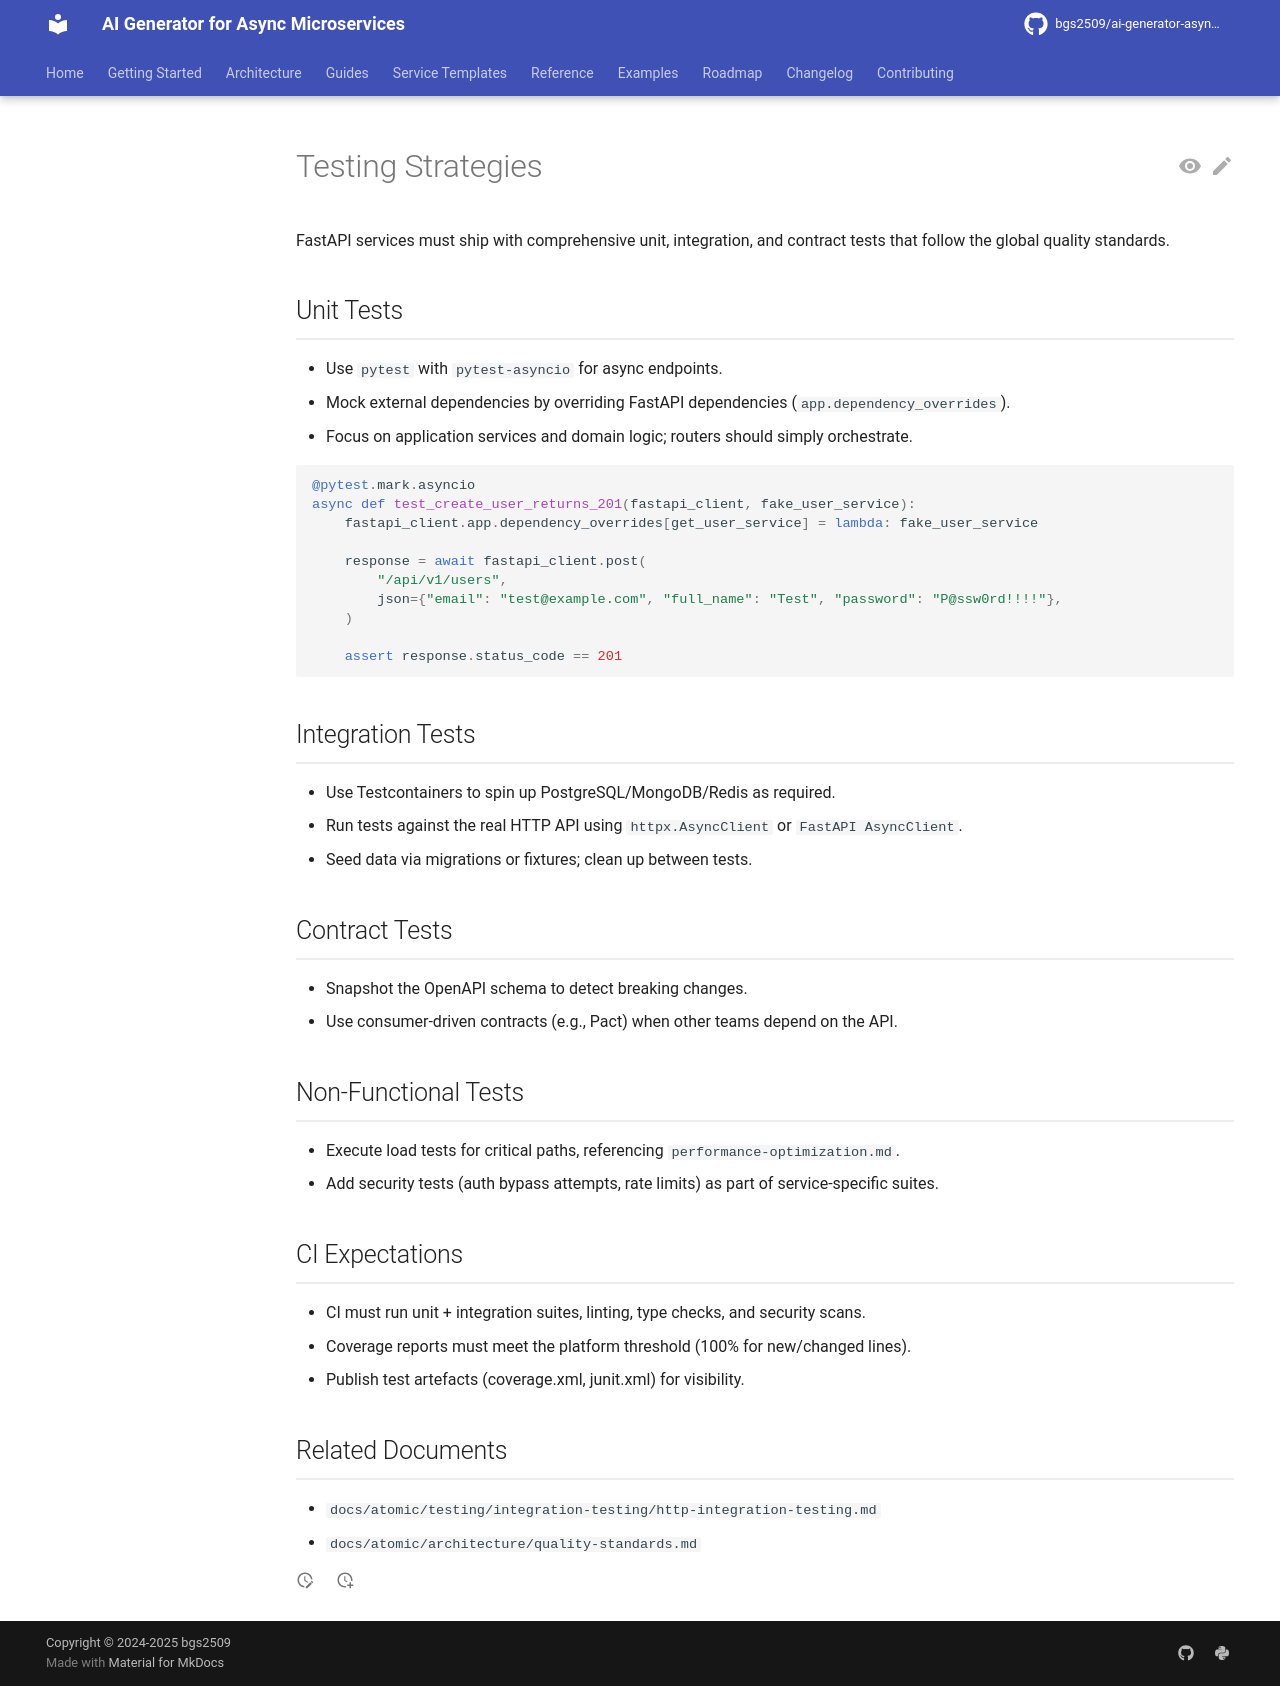

repository: bgs2509/ai-generator-asyncmicroservices · page: atomic/services/fastapi/testing-strategies/index.html · generator: mkdocs

# Testing Strategies

FastAPI services must ship with comprehensive unit, integration, and contract tests that follow the global quality standards.

## Unit Tests

- Use `pytest` with `pytest-asyncio` for async endpoints.
- Mock external dependencies by overriding FastAPI dependencies (`app.dependency_overrides`).
- Focus on application services and domain logic; routers should simply orchestrate.

```python
@pytest.mark.asyncio
async def test_create_user_returns_201(fastapi_client, fake_user_service):
    fastapi_client.app.dependency_overrides[get_user_service] = lambda: fake_user_service

    response = await fastapi_client.post(
        "/api/v1/users",
        json={"email": "test@example.com", "full_name": "Test", "password": "P@ssw0rd!!!!"},
    )

    assert response.status_code == 201
```

## Integration Tests

- Use Testcontainers to spin up PostgreSQL/MongoDB/Redis as required.
- Run tests against the real HTTP API using `httpx.AsyncClient` or `FastAPI AsyncClient`.
- Seed data via migrations or fixtures; clean up between tests.

## Contract Tests

- Snapshot the OpenAPI schema to detect breaking changes.
- Use consumer-driven contracts (e.g., Pact) when other teams depend on the API.

## Non-Functional Tests

- Execute load tests for critical paths, referencing `performance-optimization.md`.
- Add security tests (auth bypass attempts, rate limits) as part of service-specific suites.

## CI Expectations

- CI must run unit + integration suites, linting, type checks, and security scans.
- Coverage reports must meet the platform threshold (100% for new/changed lines).
- Publish test artefacts (coverage.xml, junit.xml) for visibility.

## Related Documents

- `docs/atomic/testing/integration-testing/http-integration-testing.md`
- `docs/atomic/architecture/quality-standards.md`
